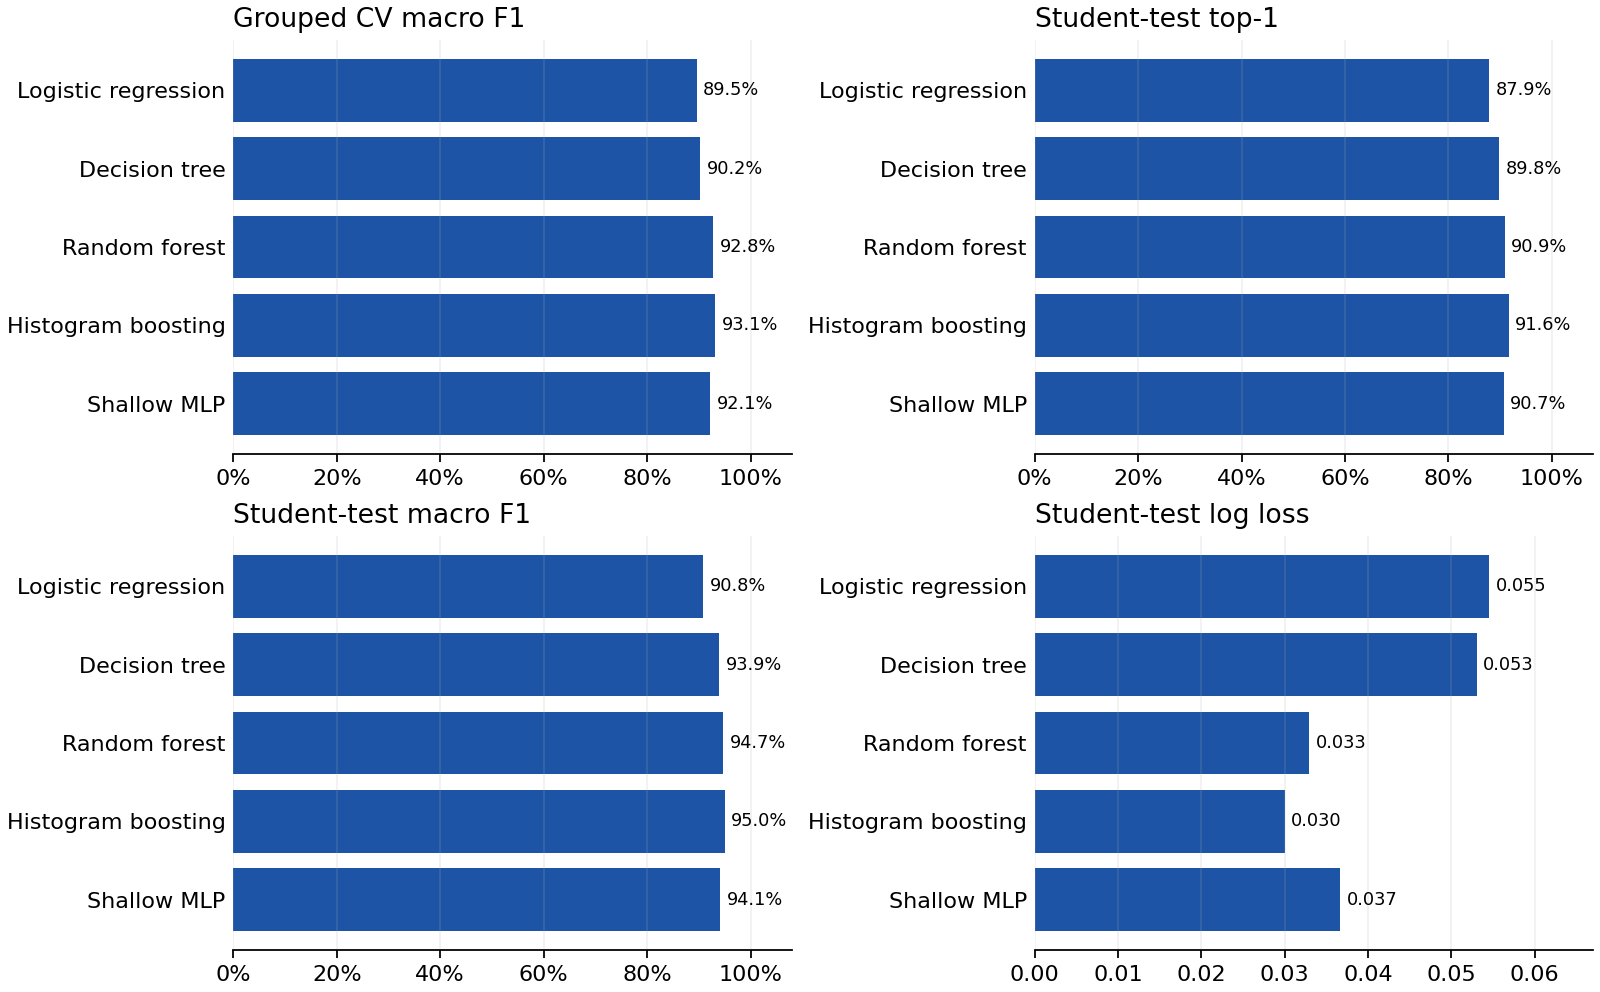

The data file committed next to this chart (first rows):
model, cv_macro_f1, cv_top1, student_top1, student_macro_f1, precision, recall, log_loss, direct_continuity, inference_s, training_s
logistic, 0.8955, 0.7848, 0.8791, 0.9079, 0.8275, 0.8274, 0.05451, 0.9621, 0.07802, 1.236
tree, 0.9024, 0.8005, 0.8982, 0.9388, 0.8799, 0.891, 0.05304, 0.952, 0.03321, 9.055
forest, 0.928, 0.8072, 0.9086, 0.9467, 0.919, 0.8816, 0.03291, 0.9656, 0.4213, 24.97
boosting, 0.931, 0.8093, 0.9163, 0.9496, 0.905, 0.9063, 0.02999, 0.9653, 0.7094, 2.248
mlp, 0.9212, 0.801, 0.9065, 0.9409, 0.8763, 0.9031, 0.03663, 0.9592, 0.0908, 11.91
boosting_tuned, 0.9328, 0.8116, 0.9136, 0.9477, 0.9055, 0.8983, 0.0311, 0.9634, 1.405, 4.986
